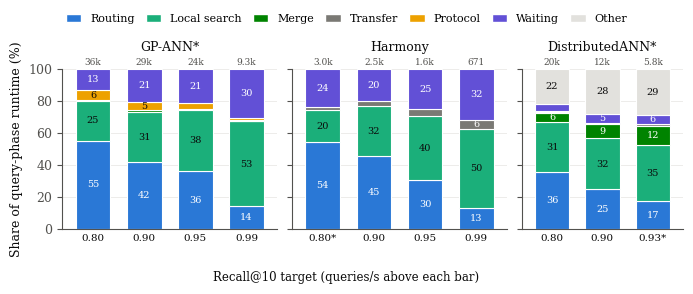

Write the Python code that produced this figure. (Note: this script raises an exception after producing the figure.)
#!/usr/bin/env python3
"""Runtime breakdown with the communication split into transfer, protocol and waiting
(DEEP100M, 8 nodes, 16 threads per node, 10,000 queries, k = 10). One panel per system,
recall targets on x, % of the batch query-phase runtime T (average node).

Categories (bottom to top): routing, local search, merge, transfer, protocol, waiting, other.
  C_real   = T - routing - search - merge (communication time of the average node)
  C_replay = communication-only replay (local search replaced by a same-size dummy result)
  T_MPI    = transfer-only replay with the system's MPI calls (comm_replay/transport_replay)
  transfer = T_MPI, protocol = C_replay - T_MPI, waiting = C_real - C_replay, with
  protocol + transfer capped at T - max over ranks of (routing + search + merge).

Sources:
  GP-ANN*   real runs: job 6976103 (median of 5 runs, shard graphs loaded); replays: job 6975717.
            C_replay = communication of the rank that finishes routing last (17.6/19.0/16.8/19.8 ms):
            the other ranks also wait for the slowest router, which is waiting, not protocol.
            No cap needed (C_replay 6.4/5.4/4.1/1.9% < max removable 6.9/7.0/5.4/2.6%).
  Harmony   real runs: jobs 6961000 (nprobe 6) and 6960833 (nprobe 14, 28, 96), shares of
            plot_breakdown.py; routing = IVF routing + query distribution minus the replayed
            broadcast (the distribution time is the workers' query preparation); communication =
            "MPI + waiting" + heap exchange + replayed broadcast; replays: job 6975717 on 8 nodes
            (complete = transfer-only, so protocol = 0). Merge (final sort) < 0.1%.
  DA*       profiled runs of job 6975717 (barrier before every exchange, mean rank):
            routing = head search + node selection, search = scoring + response packing,
            waiting = barrier wait, transfer = T_MPI, protocol = per-round Allreduce (replay),
            other = exchange time not reproduced by the replay + time outside the profiled phases.
The RDMA gain (T_MPI - T_RDMA, at most 0.2% of T) is too small to draw; see the RDMA table.
Colours: breakdown figures' routing / search / merge; transfer / protocol / waiting / other
checked for adjacent-pair separation in this order (normal >= 15, protan/deutan/tritan >= 8 dE).

Usage:
    module load anaconda3/2023.09
    python3 plot_breakdown6.py   # writes breakdown6_by_system.png/.pdf next to this file
"""
from pathlib import Path

import matplotlib

matplotlib.use("Agg")
import matplotlib.pyplot as plt
from matplotlib.patches import Patch

INK = "#0b0b0b"
INK_2 = "#52514e"
SURFACE = "#ffffff"

CATS = {  # category -> (label, colour), bottom to top
    "routing":  ("Routing",      "#2a78d6"),
    "search":   ("Local search", "#1baf7a"),
    "merge":    ("Merge",        "#008300"),
    "transfer": ("Transfer",     "#7a7974"),
    "protocol": ("Protocol",     "#eda100"),
    "waiting":  ("Waiting",      "#6250d6"),
    "other":    ("Other",        "#e2e1dd"),
}

# system -> [(target label, measured recall, QPS, {category: % of T})]
SYSTEMS = [
    ("GP-ANN*", [
        ("0.80", 0.820, 36367, {"routing": 55.11, "search": 24.99, "merge": 0.29, "transfer": 0.034,
                                "protocol": 6.38, "waiting": 13.20}),
        ("0.90", 0.902, 28510, {"routing": 41.94, "search": 31.22, "merge": 0.83, "transfer": 0.078,
                                "protocol": 5.35, "waiting": 20.58}),
        ("0.95", 0.949, 24126, {"routing": 36.15, "search": 38.06, "merge": 0.44, "transfer": 0.050,
                                "protocol": 4.00, "waiting": 21.29}),
        ("0.99", 0.991, 9349,  {"routing": 13.89, "search": 53.45, "merge": 0.36, "transfer": 0.030,
                                "protocol": 1.82, "waiting": 30.45}),
    ]),
    ("Harmony", [
        ("0.80*", 0.788, 2995, {"routing": 54.12, "search": 20.40, "transfer": 1.83, "waiting": 23.65}),
        ("0.90",  0.902, 2524, {"routing": 45.22, "search": 31.50, "transfer": 3.43, "waiting": 19.85}),
        ("0.95",  0.954, 1634, {"routing": 30.34, "search": 40.30, "transfer": 4.28, "waiting": 25.08}),
        ("0.99",  0.991, 671,  {"routing": 12.75, "search": 49.80, "transfer": 5.74, "waiting": 31.71}),
    ]),
    ("DistributedANN*", [
        ("0.80",  0.821, 20070, {"routing": 35.54, "search": 31.12, "merge": 6.02, "transfer": 0.65,
                                 "protocol": 0.014, "waiting": 4.62, "other": 22.03}),
        ("0.90",  0.901, 12469, {"routing": 24.69, "search": 31.92, "merge": 8.73, "transfer": 0.87,
                                 "protocol": 0.009, "waiting": 5.49, "other": 28.30}),
        ("0.93*", 0.928, 5764,  {"routing": 17.06, "search": 35.33, "merge": 11.93, "transfer": 1.14,
                                 "protocol": 0.010, "waiting": 5.76, "other": 28.77}),
    ]),
]
LABEL_MIN = 5.0   # label a segment when it takes at least this share


def ink_on(hex_colour):
    r, g, b = (int(hex_colour[i:i + 2], 16) / 255 for i in (1, 3, 5))
    lin = [c / 12.92 if c <= 0.04045 else ((c + 0.055) / 1.055) ** 2.4 for c in (r, g, b)]
    return INK if 0.2126 * lin[0] + 0.7152 * lin[1] + 0.0722 * lin[2] > 0.28 else "#ffffff"


def main():
    plt.rcParams.update({
        "font.family": "serif", "font.size": 9, "axes.edgecolor": INK_2, "axes.labelcolor": INK,
        "xtick.color": INK, "ytick.color": INK_2,
    })
    fig, axes = plt.subplots(1, len(SYSTEMS), figsize=(7.0, 2.9), sharey=True,
                             gridspec_kw={"width_ratios": [len(runs) for _, runs in SYSTEMS]})
    used = set()
    for ax, (title, runs) in zip(axes, SYSTEMS):
        for x, (target, recall, qps, shares) in enumerate(runs):
            total = sum(shares.values())
            assert abs(total - 100.0) < 0.2, (title, target, total)
            bottom = 0.0
            for c, (_, colour) in CATS.items():
                h = shares.get(c, 0.0)
                if h <= 0:
                    continue
                used.add(c)
                ax.bar(x, h, bottom=bottom, width=0.68, color=colour, edgecolor=SURFACE, linewidth=0.8)
                if h >= LABEL_MIN:
                    ax.text(x, bottom + h / 2, f"{h:.0f}", ha="center", va="center", fontsize=7, color=ink_on(colour))
                bottom += h
            label = (f"{qps/1000:.0f}k" if qps >= 10000 else f"{qps/1000:.1f}k" if qps >= 1000 else f"{qps:.0f}")
            ax.text(x, 101.5, label, ha="center", va="bottom", fontsize=6.5, color=INK_2)
        ax.set_xticks(range(len(runs)))
        ax.set_xticklabels([t for t, *_ in runs], fontsize=7.5)
        ax.set_xlim(-0.6, len(runs) - 0.4)
        ax.set_ylim(0, 100)
        ax.set_title(title, fontsize=9, pad=13, color=INK)
        for side in ("top", "right"):
            ax.spines[side].set_visible(False)
        ax.tick_params(axis="x", length=0)
        ax.grid(axis="y", color="#e6e5e1", linewidth=0.5)
        ax.set_axisbelow(True)
    axes[0].set_ylabel("Share of query-phase runtime (%)")
    fig.supxlabel("Recall@10 target (queries/s above each bar)", fontsize=8.5, color=INK, y=0.035)
    handles = [Patch(facecolor=CATS[c][1], edgecolor=SURFACE, label=CATS[c][0]) for c in CATS if c in used]
    fig.legend(handles=handles, loc="upper center", bbox_to_anchor=(0.5, 1.0), ncol=len(handles),
               frameon=False, fontsize=8, handlelength=1.4, columnspacing=1.0)
    fig.tight_layout(rect=(0, 0.04, 1, 0.92), w_pad=0.8)
    out = Path(__file__).resolve().parent
    fig.savefig(out / "breakdown6_by_system.pdf")
    fig.savefig(out / "breakdown6_by_system.png", dpi=250)
    print(f"wrote {out / 'breakdown6_by_system.png'} (+ .pdf)")


if __name__ == "__main__":
    main()
